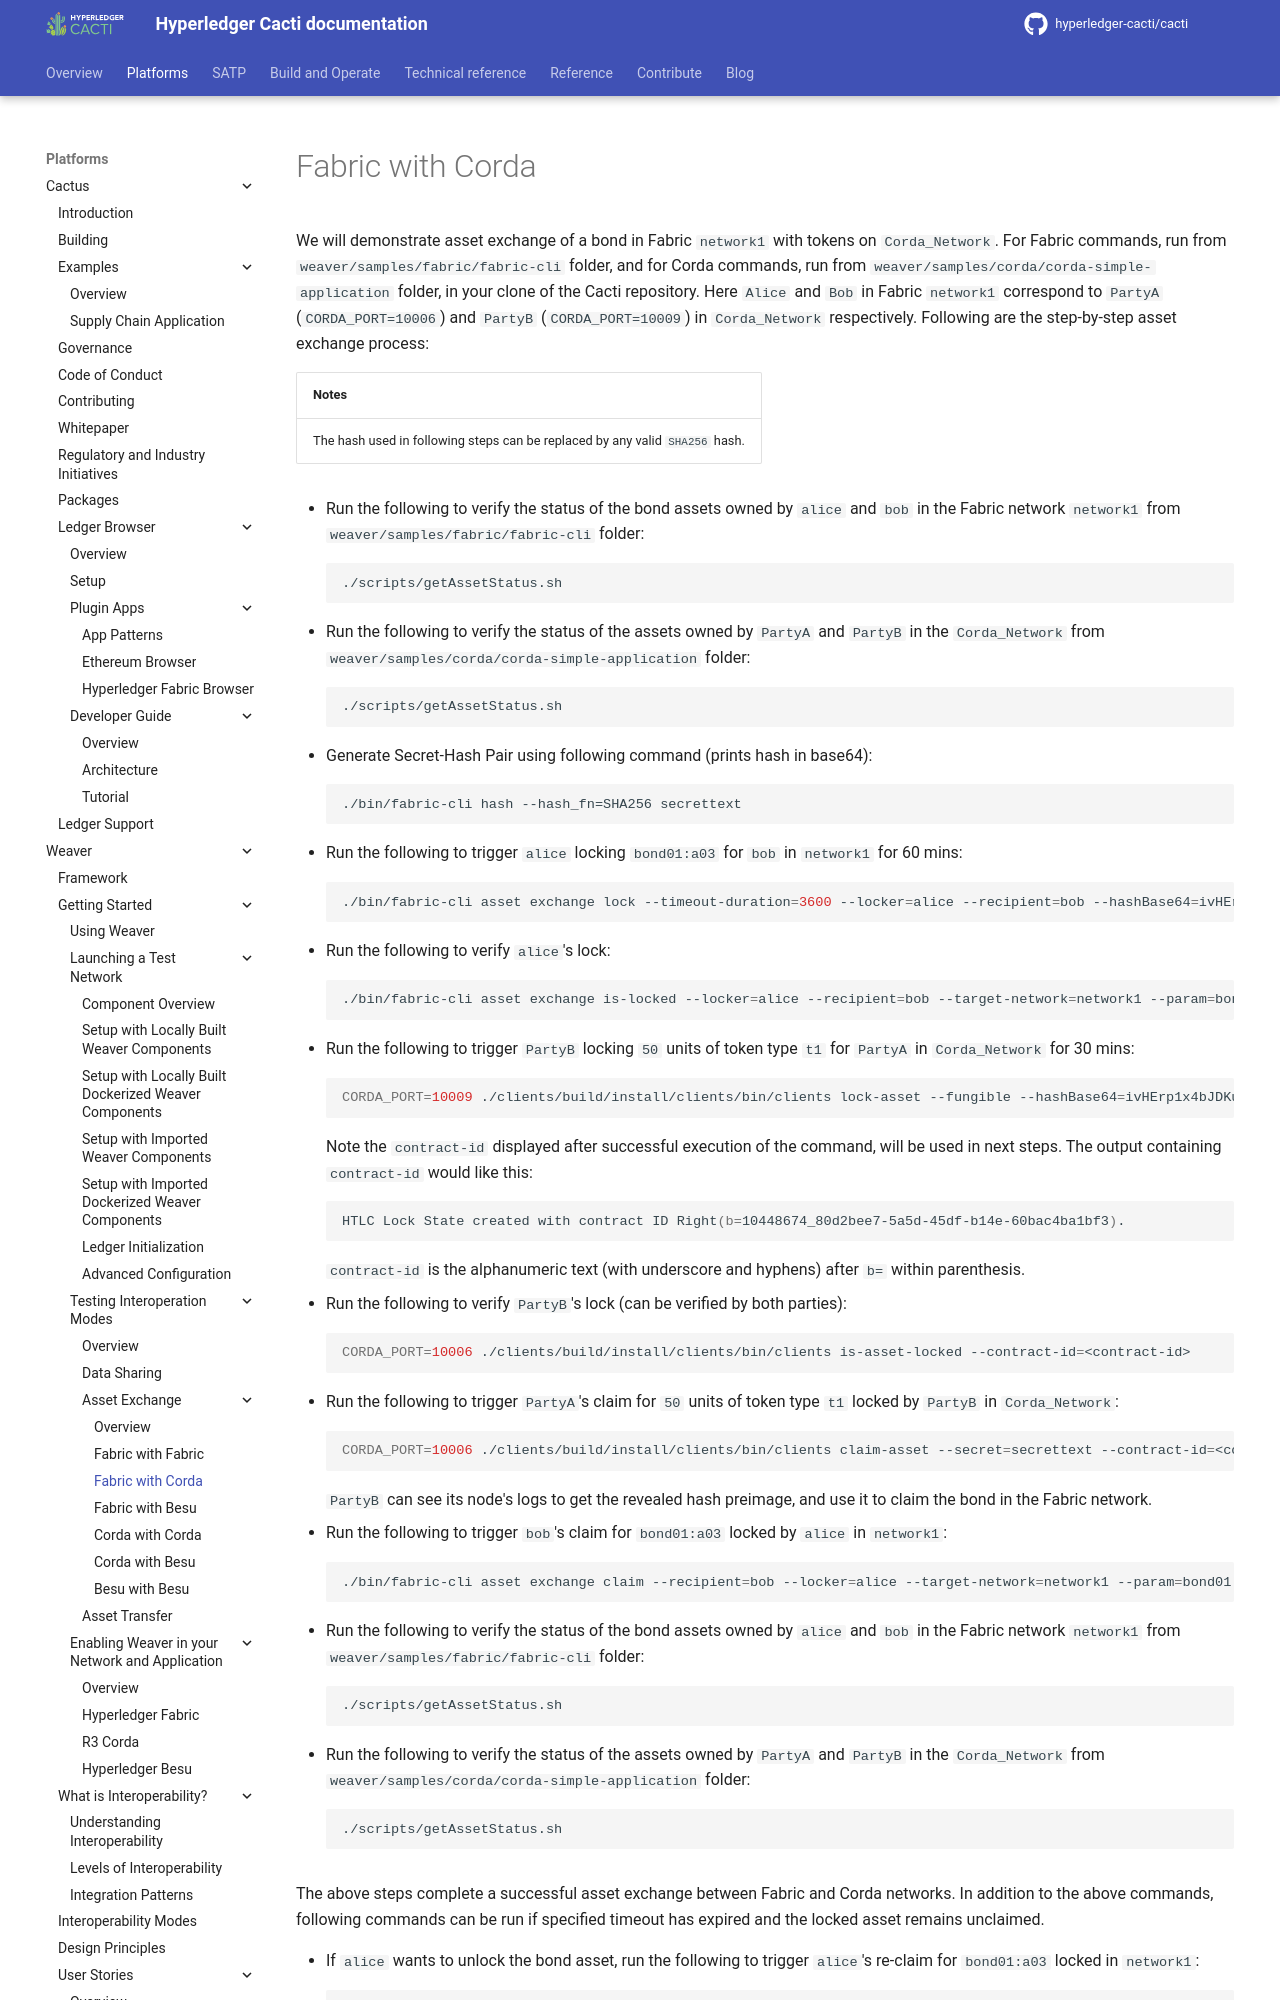

repository: hyperledger-cacti/cacti · page: dev/weaver/getting-started/interop/asset-exchange/fabric-corda/index.html · generator: mkdocs

---
id: fabric-corda
title: "Asset Exchange: Fabric with Corda"
sidebar_label: Fabric with Corda
pagination_label: Fabric with Corda
pagination_prev: external/getting-started/interop/asset-exchange/overview
---

We will demonstrate asset exchange of a bond in Fabric `network1` with tokens on `Corda_Network`.
For Fabric commands, run from `weaver/samples/fabric/fabric-cli` folder, and for Corda commands, run from `weaver/samples/corda/corda-simple-application` folder, in your clone of the Cacti repository. Here `Alice` and `Bob` in Fabric `network1` correspond to `PartyA` (`CORDA_PORT=10006`) and `PartyB` (`CORDA_PORT=10009`) in `Corda_Network` respectively. Following are the step-by-step asset exchange process:

| Notes |
|:------|
| The hash used in following steps can be replaced by any valid `SHA256` hash. |
